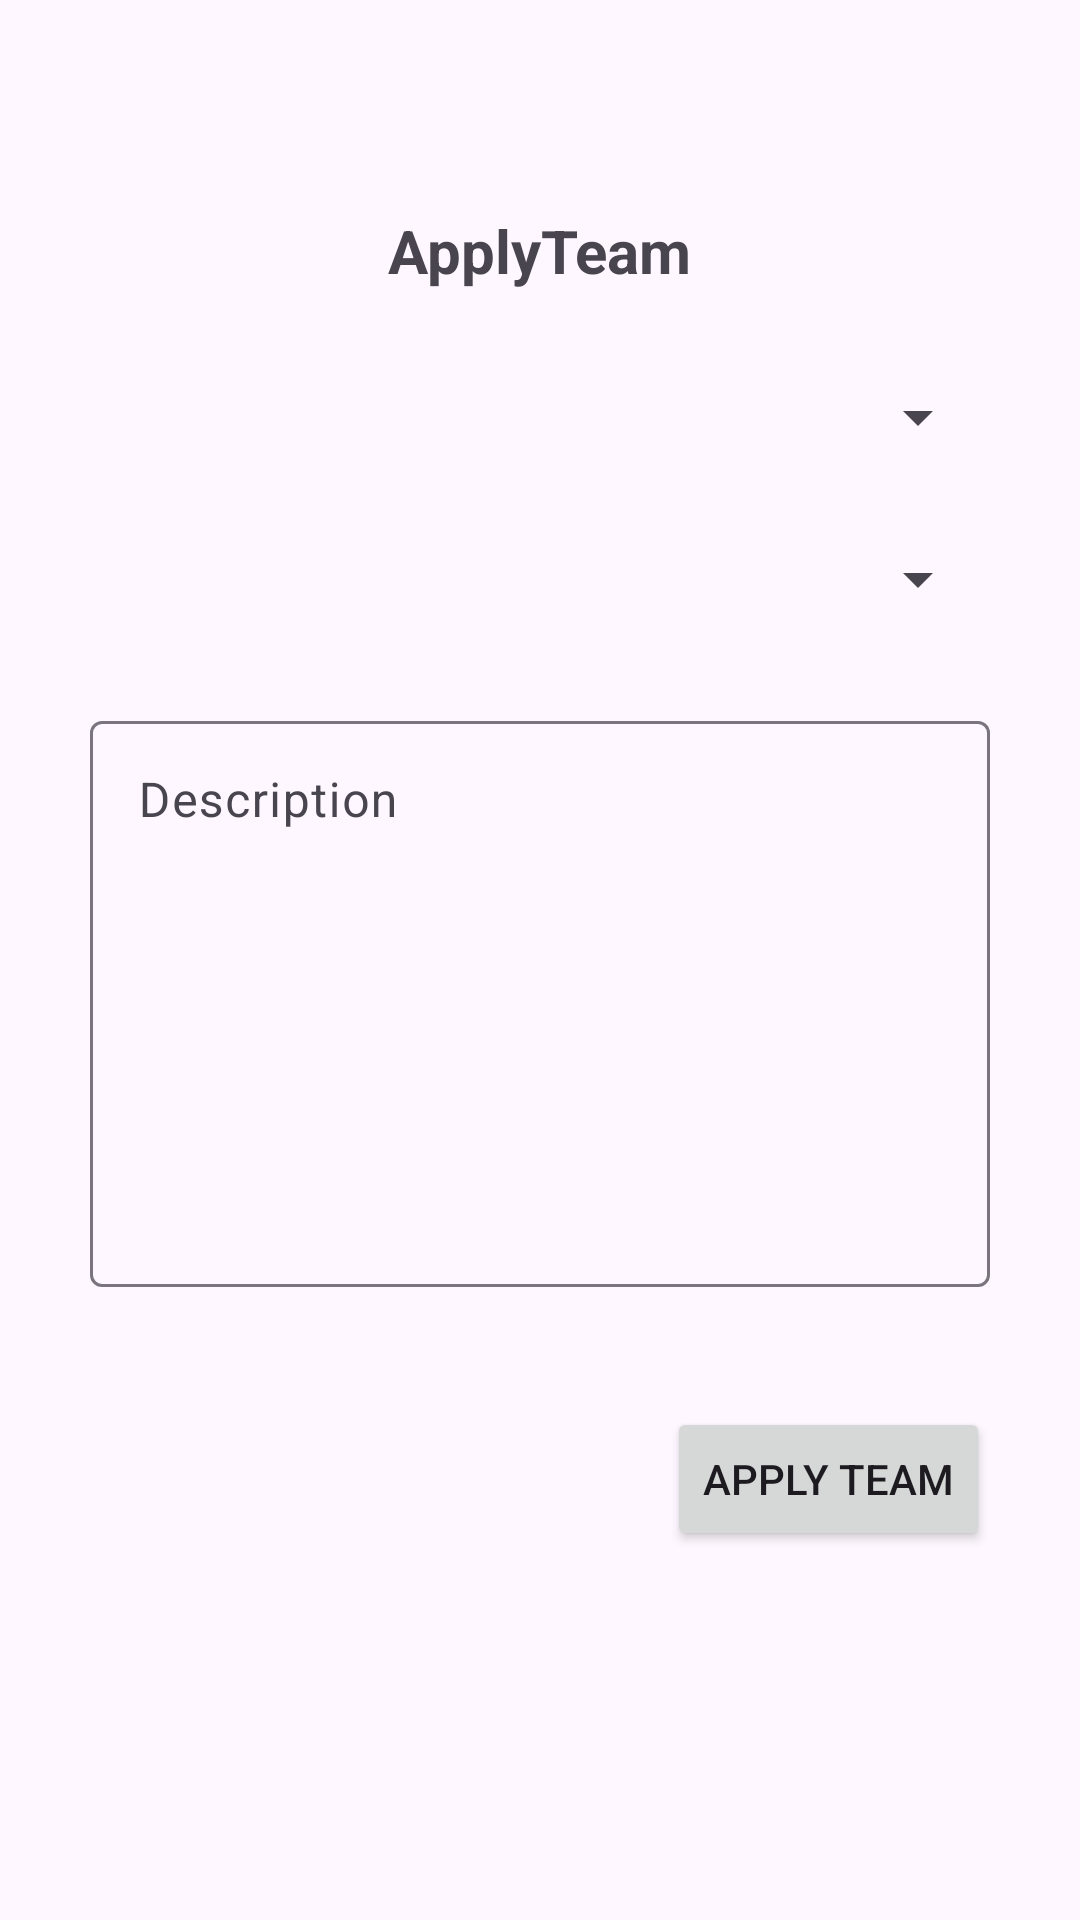

This screen was rendered from an Android layout file. Write that file and the resources it references.
<!-- AndroidManifest.xml: application theme Theme.EsportCompanyProfileApp -->
<!-- res/layout/activity_apply_team_new.xml -->
<?xml version="1.0" encoding="utf-8"?>
<androidx.constraintlayout.widget.ConstraintLayout xmlns:android="http://schemas.android.com/apk/res/android"
    xmlns:app="http://schemas.android.com/apk/res-auto"
    xmlns:tools="http://schemas.android.com/tools"
    android:id="@+id/main"
    android:layout_width="match_parent"
    android:layout_height="match_parent"
    tools:context=".ApplyTeamNew">

    <Spinner
        android:id="@+id/spinnerTeam"
        android:layout_width="0dp"
        android:layout_height="wrap_content"
        android:layout_marginStart="30dp"
        android:layout_marginTop="30dp"
        android:layout_marginEnd="30dp"
        app:layout_constraintEnd_toEndOf="parent"
        app:layout_constraintHorizontal_bias="0.0"
        app:layout_constraintStart_toStartOf="parent"
        app:layout_constraintTop_toBottomOf="@+id/spinnerGame" />

    <TextView
        android:id="@+id/txtApplyTeam"
        android:layout_width="wrap_content"
        android:layout_height="wrap_content"
        android:layout_marginTop="70dp"
        android:text="ApplyTeam"
        android:textSize="20sp"
        android:textStyle="bold"
        app:layout_constraintEnd_toEndOf="parent"
        app:layout_constraintStart_toStartOf="parent"
        app:layout_constraintTop_toTopOf="parent" />

    <Spinner
        android:id="@+id/spinnerGame"
        android:layout_width="0dp"
        android:layout_height="wrap_content"
        android:layout_marginStart="30dp"
        android:layout_marginTop="30dp"
        android:layout_marginEnd="30dp"
        app:layout_constraintEnd_toEndOf="parent"
        app:layout_constraintStart_toStartOf="parent"
        app:layout_constraintTop_toBottomOf="@+id/txtApplyTeam" />

    <com.google.android.material.textfield.TextInputLayout
        android:id="@+id/txtDescriptionLayout"
        android:layout_width="match_parent"
        android:layout_height="wrap_content"
        android:hint="Description"
        android:layout_marginStart="30dp"
        android:layout_marginTop="30dp"
        android:layout_marginEnd="30dp"
        app:layout_constraintEnd_toEndOf="parent"
        app:layout_constraintStart_toStartOf="parent"
        app:layout_constraintTop_toBottomOf="@+id/spinnerTeam"
        app:placeholderText="tell us the reason why you good enough\njoining this team">

        <com.google.android.material.textfield.TextInputEditText
            android:id="@+id/txtDescription"
            android:layout_width="match_parent"
            android:layout_height="wrap_content"
            android:layout_marginTop="20dp"
            android:gravity="top"
            android:inputType="textMultiLine"
            android:lines="8"
            android:overScrollMode="always"
            android:scrollbarStyle="insideInset"
            android:scrollbars="vertical"
            android:scrollHorizontally="false" />
    </com.google.android.material.textfield.TextInputLayout>

    <Button
        android:id="@+id/btnApplyTeam"
        android:layout_width="wrap_content"
        android:layout_height="wrap_content"
        android:layout_marginTop="40dp"
        android:layout_marginEnd="30dp"
        android:text="Apply Team"
        app:layout_constraintEnd_toEndOf="parent"
        app:layout_constraintTop_toBottomOf="@+id/txtDescriptionLayout" />

</androidx.constraintlayout.widget.ConstraintLayout>
<!-- resources referenced by this layout -->
<resources>
  <style name="Theme.EsportCompanyProfileApp" parent="Base.Theme.EsportCompanyProfileApp" />
  <style name="Base.Theme.EsportCompanyProfileApp" parent="Theme.Material3.DayNight.NoActionBar">
          
          
      </style>
</resources>
